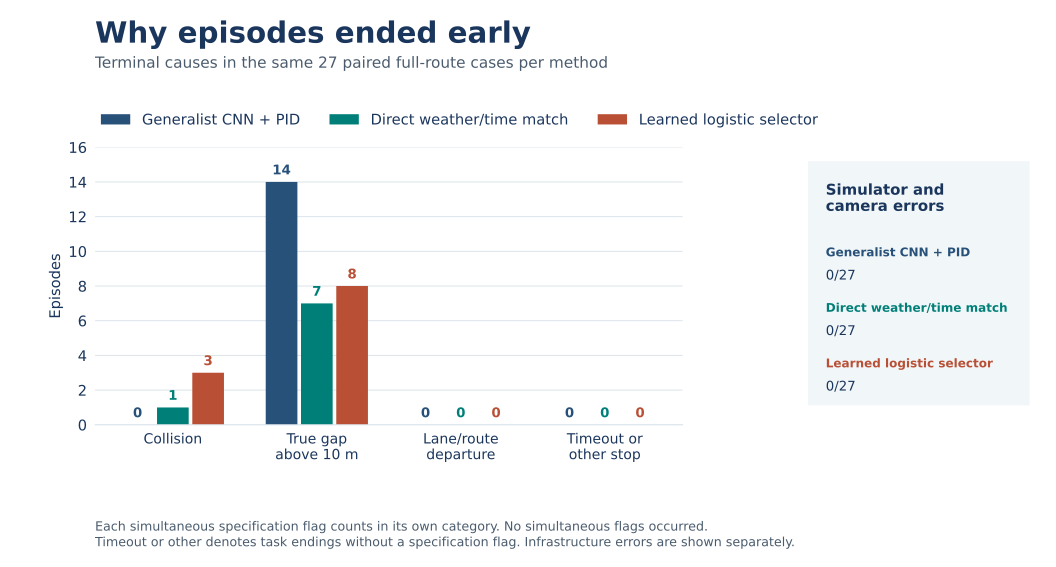

The file beside this chart, header and first rows:
group, method_id, method, metric, count, total, percent, status
All nine conditions, generalist, Generalist CNN + PID, collision, 0, 27, 0.0, Observed
All nine conditions, generalist, Generalist CNN + PID, gap_limit, 14, 27, 51.85, Observed
All nine conditions, generalist, Generalist CNN + PID, lane_route, 0, 27, 0.0, Observed
All nine conditions, generalist, Generalist CNN + PID, timeout_other, 0, 27, 0.0, Observed
All nine conditions, generalist, Generalist CNN + PID, simulator_camera_error, 0, 27, 0.0, Observed
All nine conditions, weather_matched, Direct weather/time match, collision, 1, 27, 3.704, Observed
All nine conditions, weather_matched, Direct weather/time match, gap_limit, 7, 27, 25.93, Observed
All nine conditions, weather_matched, Direct weather/time match, lane_route, 0, 27, 0.0, Observed
All nine conditions, weather_matched, Direct weather/time match, timeout_other, 0, 27, 0.0, Observed
All nine conditions, weather_matched, Direct weather/time match, simulator_camera_error, 0, 27, 0.0, Observed
All nine conditions, selector, Learned logistic selector, collision, 3, 27, 11.11, Observed
All nine conditions, selector, Learned logistic selector, gap_limit, 8, 27, 29.63, Observed
All nine conditions, selector, Learned logistic selector, lane_route, 0, 27, 0.0, Observed
All nine conditions, selector, Learned logistic selector, timeout_other, 0, 27, 0.0, Observed
All nine conditions, selector, Learned logistic selector, simulator_camera_error, 0, 27, 0.0, Observed
